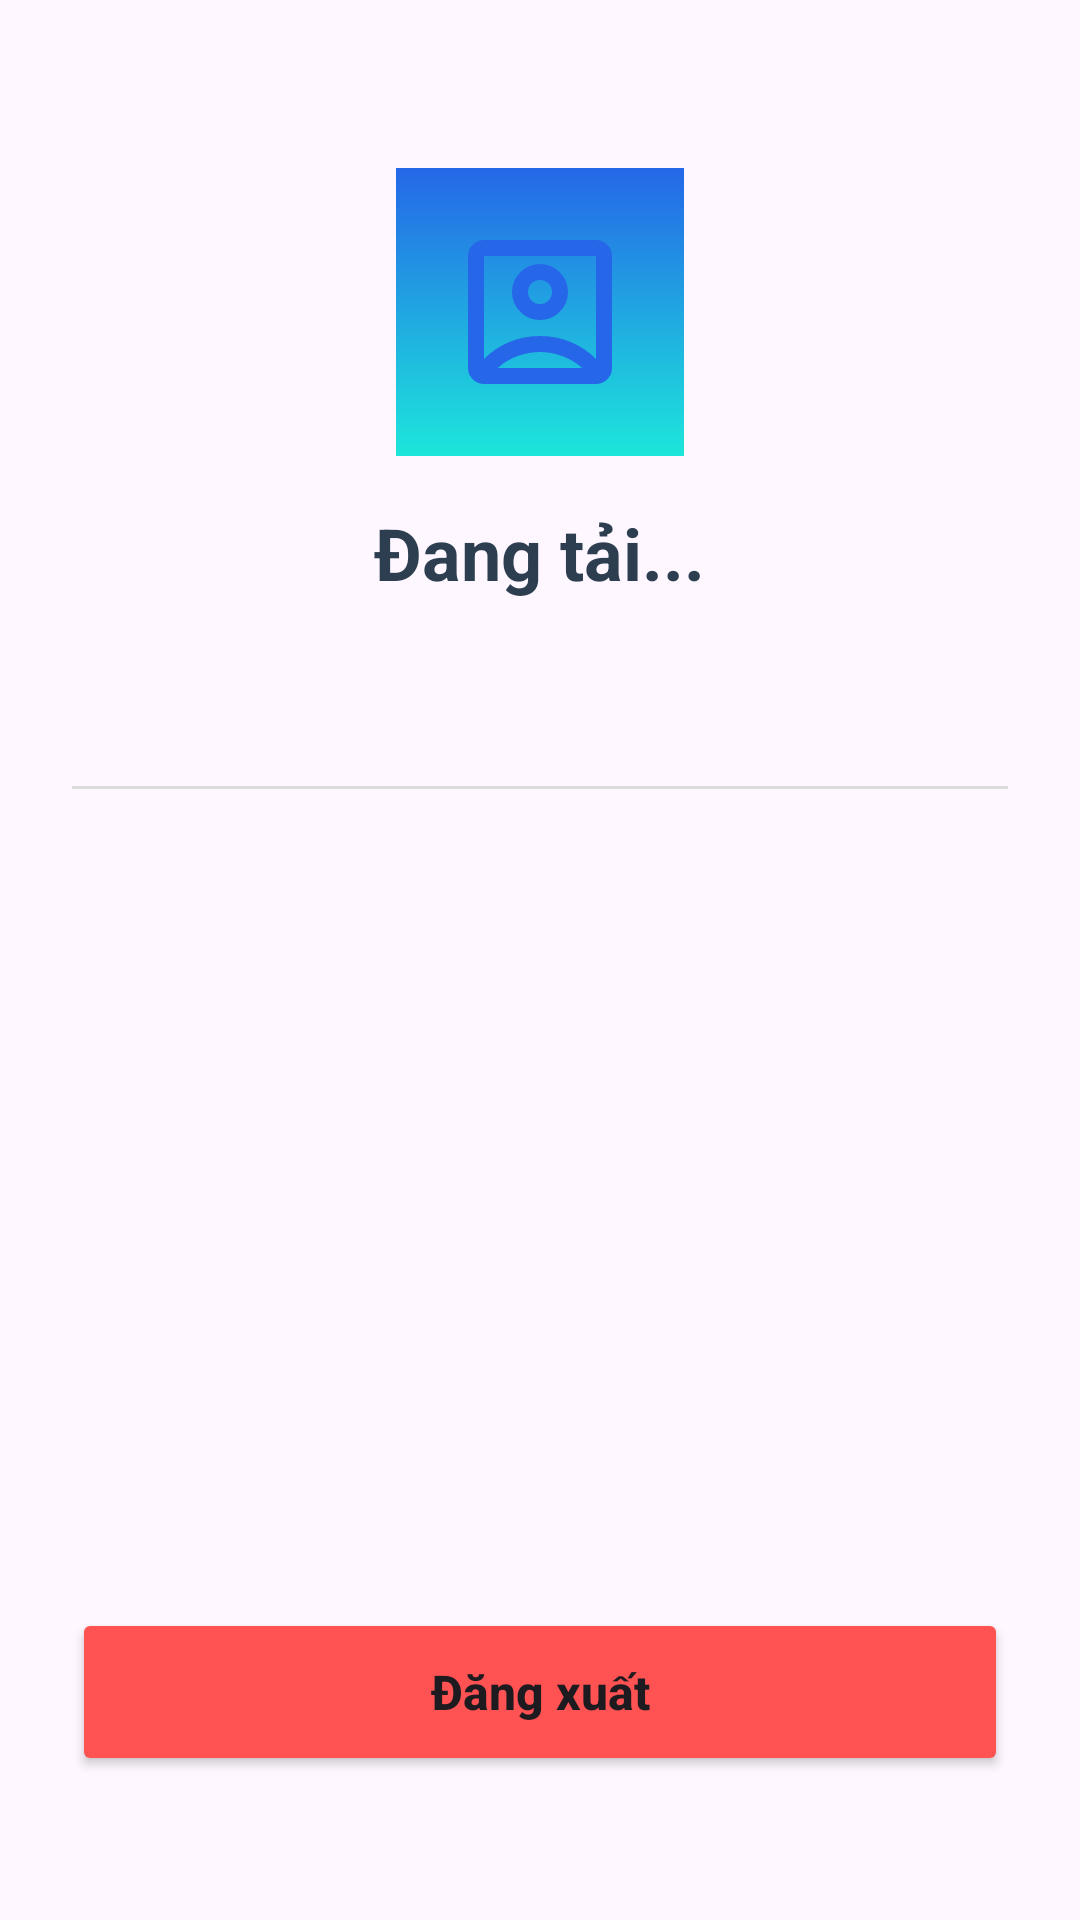

Layout XML and referenced resources for this Android screen:
<!-- AndroidManifest.xml: application theme Theme.Datn_v1 -->
<!-- res/layout/fragment_profile.xml -->
<?xml version="1.0" encoding="utf-8"?>
<LinearLayout xmlns:android="http://schemas.android.com/apk/res/android"
    xmlns:app="http://schemas.android.com/apk/res-auto"
    android:layout_width="match_parent"
    android:layout_height="match_parent"
    android:gravity="center_horizontal"
    android:orientation="vertical"
    android:padding="24dp">

    
    <ImageView
        android:layout_width="96dp"
        android:layout_height="96dp"
        android:src="@drawable/ic_person_24"
        android:background="@drawable/login_bg"
        android:padding="16dp"
        android:layout_marginTop="32dp"/>

    
    <TextView
        android:id="@+id/tvProfileName"
        android:layout_width="wrap_content"
        android:layout_height="wrap_content"
        android:layout_marginTop="16dp"
        android:text="Đang tải..."
        android:textColor="#2C3E50"
        android:textSize="24sp"
        android:textStyle="bold" />

    
    <TextView
        android:id="@+id/tvProfileEmail"
        android:layout_width="wrap_content"
        android:layout_height="wrap_content"
        android:layout_marginTop="8dp"
        android:text=""
        android:textColor="#7F8C8D"
        android:textSize="16sp" />

    <View
        android:layout_width="match_parent"
        android:layout_height="1dp"
        android:layout_marginVertical="32dp"
        android:background="#DCDCDC" />

    
    <Space
        android:layout_width="match_parent"
        android:layout_height="0dp"
        android:layout_weight="1" />

    
    <Button
        android:id="@+id/btnLogout"
        android:layout_width="match_parent"
        android:layout_height="56dp"
        android:layout_marginBottom="24dp"
        android:backgroundTint="#FF5252"
        android:text="Đăng xuất"
        android:textAllCaps="false"
        android:textSize="16sp"
        android:textStyle="bold"
        app:cornerRadius="12dp" />

</LinearLayout>
<!-- resources referenced by this layout -->
<resources>
  <!-- drawable ic_person_24 (drawable) -->
  <vector xmlns:android="http://schemas.android.com/apk/res/android" android:height="24dp" android:tint="#2567E8" android:viewportHeight="960" android:viewportWidth="960" android:width="24dp">
        
      <path android:fillColor="@android:color/white" android:pathData="M200,714Q254,661 325.5,630.5Q397,600 480,600Q563,600 634.5,630.5Q706,661 760,714L760,200Q760,200 760,200Q760,200 760,200L200,200Q200,200 200,200Q200,200 200,200L200,714ZM480,520Q538,520 579,479Q620,438 620,380Q620,322 579,281Q538,240 480,240Q422,240 381,281Q340,322 340,380Q340,438 381,479Q422,520 480,520ZM200,840Q167,840 143.5,816.5Q120,793 120,760L120,200Q120,167 143.5,143.5Q167,120 200,120L760,120Q793,120 816.5,143.5Q840,167 840,200L840,760Q840,793 816.5,816.5Q793,840 760,840L200,840ZM269,760L691,760Q691,760 691,760Q691,760 691,760Q647,721 591.5,700.5Q536,680 480,680Q424,680 367.5,700.5Q311,721 269,760Q269,760 269,760Q269,760 269,760ZM480,440Q455,440 437.5,422.5Q420,405 420,380Q420,355 437.5,337.5Q455,320 480,320Q505,320 522.5,337.5Q540,355 540,380Q540,405 522.5,422.5Q505,440 480,440ZM480,457L480,457Q480,457 480,457Q480,457 480,457L480,457Q480,457 480,457Q480,457 480,457L480,457Q480,457 480,457Q480,457 480,457Q480,457 480,457Q480,457 480,457Z"/>
      
  </vector>
  <!-- drawable login_bg (drawable) -->
  <?xml version="1.0" encoding="utf-8"?>
  <shape xmlns:android="http://schemas.android.com/apk/res/android" android:shape="rectangle">
      <gradient
          android:angle="270"
          android:startColor="#2567E8"
          android:endColor="#1CE6DA"
          android:type="linear"/>
  </shape>
  <style name="Theme.Datn_v1" parent="Base.Theme.Datn_v1" />
  <style name="Base.Theme.Datn_v1" parent="Theme.Material3.DayNight.NoActionBar">
          
          
           <item name="android:statusBarColor">#2567E8</item>
      </style>
</resources>
